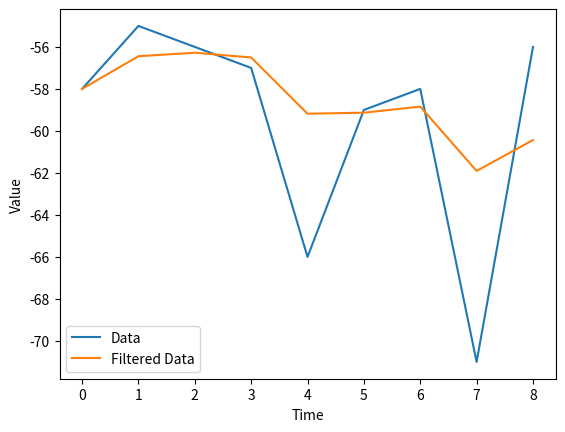

The matplotlib source for this figure:

import math
import matplotlib.pyplot as plt
import csv
class KalmanFilter:

    cov = float('nan')
    x = float('nan')

    def __init__(self, R, Q):
        """
        Constructor

        :param R: Process Noise
        :param Q: Measurement Noise
        """
        self.A = 1
        self.B = 0
        self.C = 1

        self.R = R
        self.Q = Q

    def filter(self, measurement):
        """
        Filters a measurement

        :param measurement: The measurement value to be filtered
        :return: The filtered value
        """
        u = 0
        if math.isnan(self.x):
            self.x = (1 / self.C) * measurement
            self.cov = (1 / self.C) * self.Q * (1 / self.C)
        else:
            predX = (self.A * self.x) + (self.B * u)
            predCov = ((self.A * self.cov) * self.A) + self.R

            # Kalman Gain
            K = predCov * self.C * (1 / ((self.C * predCov * self.C) + self.Q));

            # Correction
            self.x = predX + K * (measurement - (self.C * predX));
            self.cov = predCov - (K * self.C * predCov);

        return self.x

    def last_measurement(self):
        """
        Returns the last measurement fed into the filter

        :return: The last measurement fed into the filter
        """
        return self.x

    def set_measurement_noise(self, noise):
        """
        Sets measurement noise

        :param noise: The new measurement noise
        """
        self.Q = noise

    def set_process_noise(self, noise):
        """
        Sets process noise

        :param noise: The new process noise
        """
        self.R = noise

# Create an instance of KalmanFilter
test = KalmanFilter(0.008, 0.1)

# Test data
testData =  [-58, -55, -56, -57, -66, -59, -58, -71, -56]

# Lists to store the data for plotting
x_values = []
filtered_values = []
# Lists to store the data for table generation and CSV export
data_rows = []
filtered_rows = []

# Iterate through the testData and apply the filter
for x in testData:
    filtered_x = test.filter(x)

    # Append the values to the respective lists
    x_values.append(x)
    filtered_values.append(filtered_x)
    data_rows.append([x])
    filtered_rows.append([filtered_x])
    # Print the data and filtered data
    print("Data:", x)
    print("Filtered Data:", filtered_x)

# Generate the CSV tables
with open('data_table.csv', 'w', newline='') as data_file:
    writer = csv.writer(data_file)
    writer.writerows(data_rows)

with open('filtered_data_table.csv', 'w', newline='') as filtered_data_file:
    writer = csv.writer(filtered_data_file)
    writer.writerows(filtered_rows)

# Plot the data and filtered data
plt.plot(x_values, label='Data')
plt.plot(filtered_values, label='Filtered Data')
plt.xlabel('Time')
plt.ylabel('Value')
plt.legend()
plt.show()
